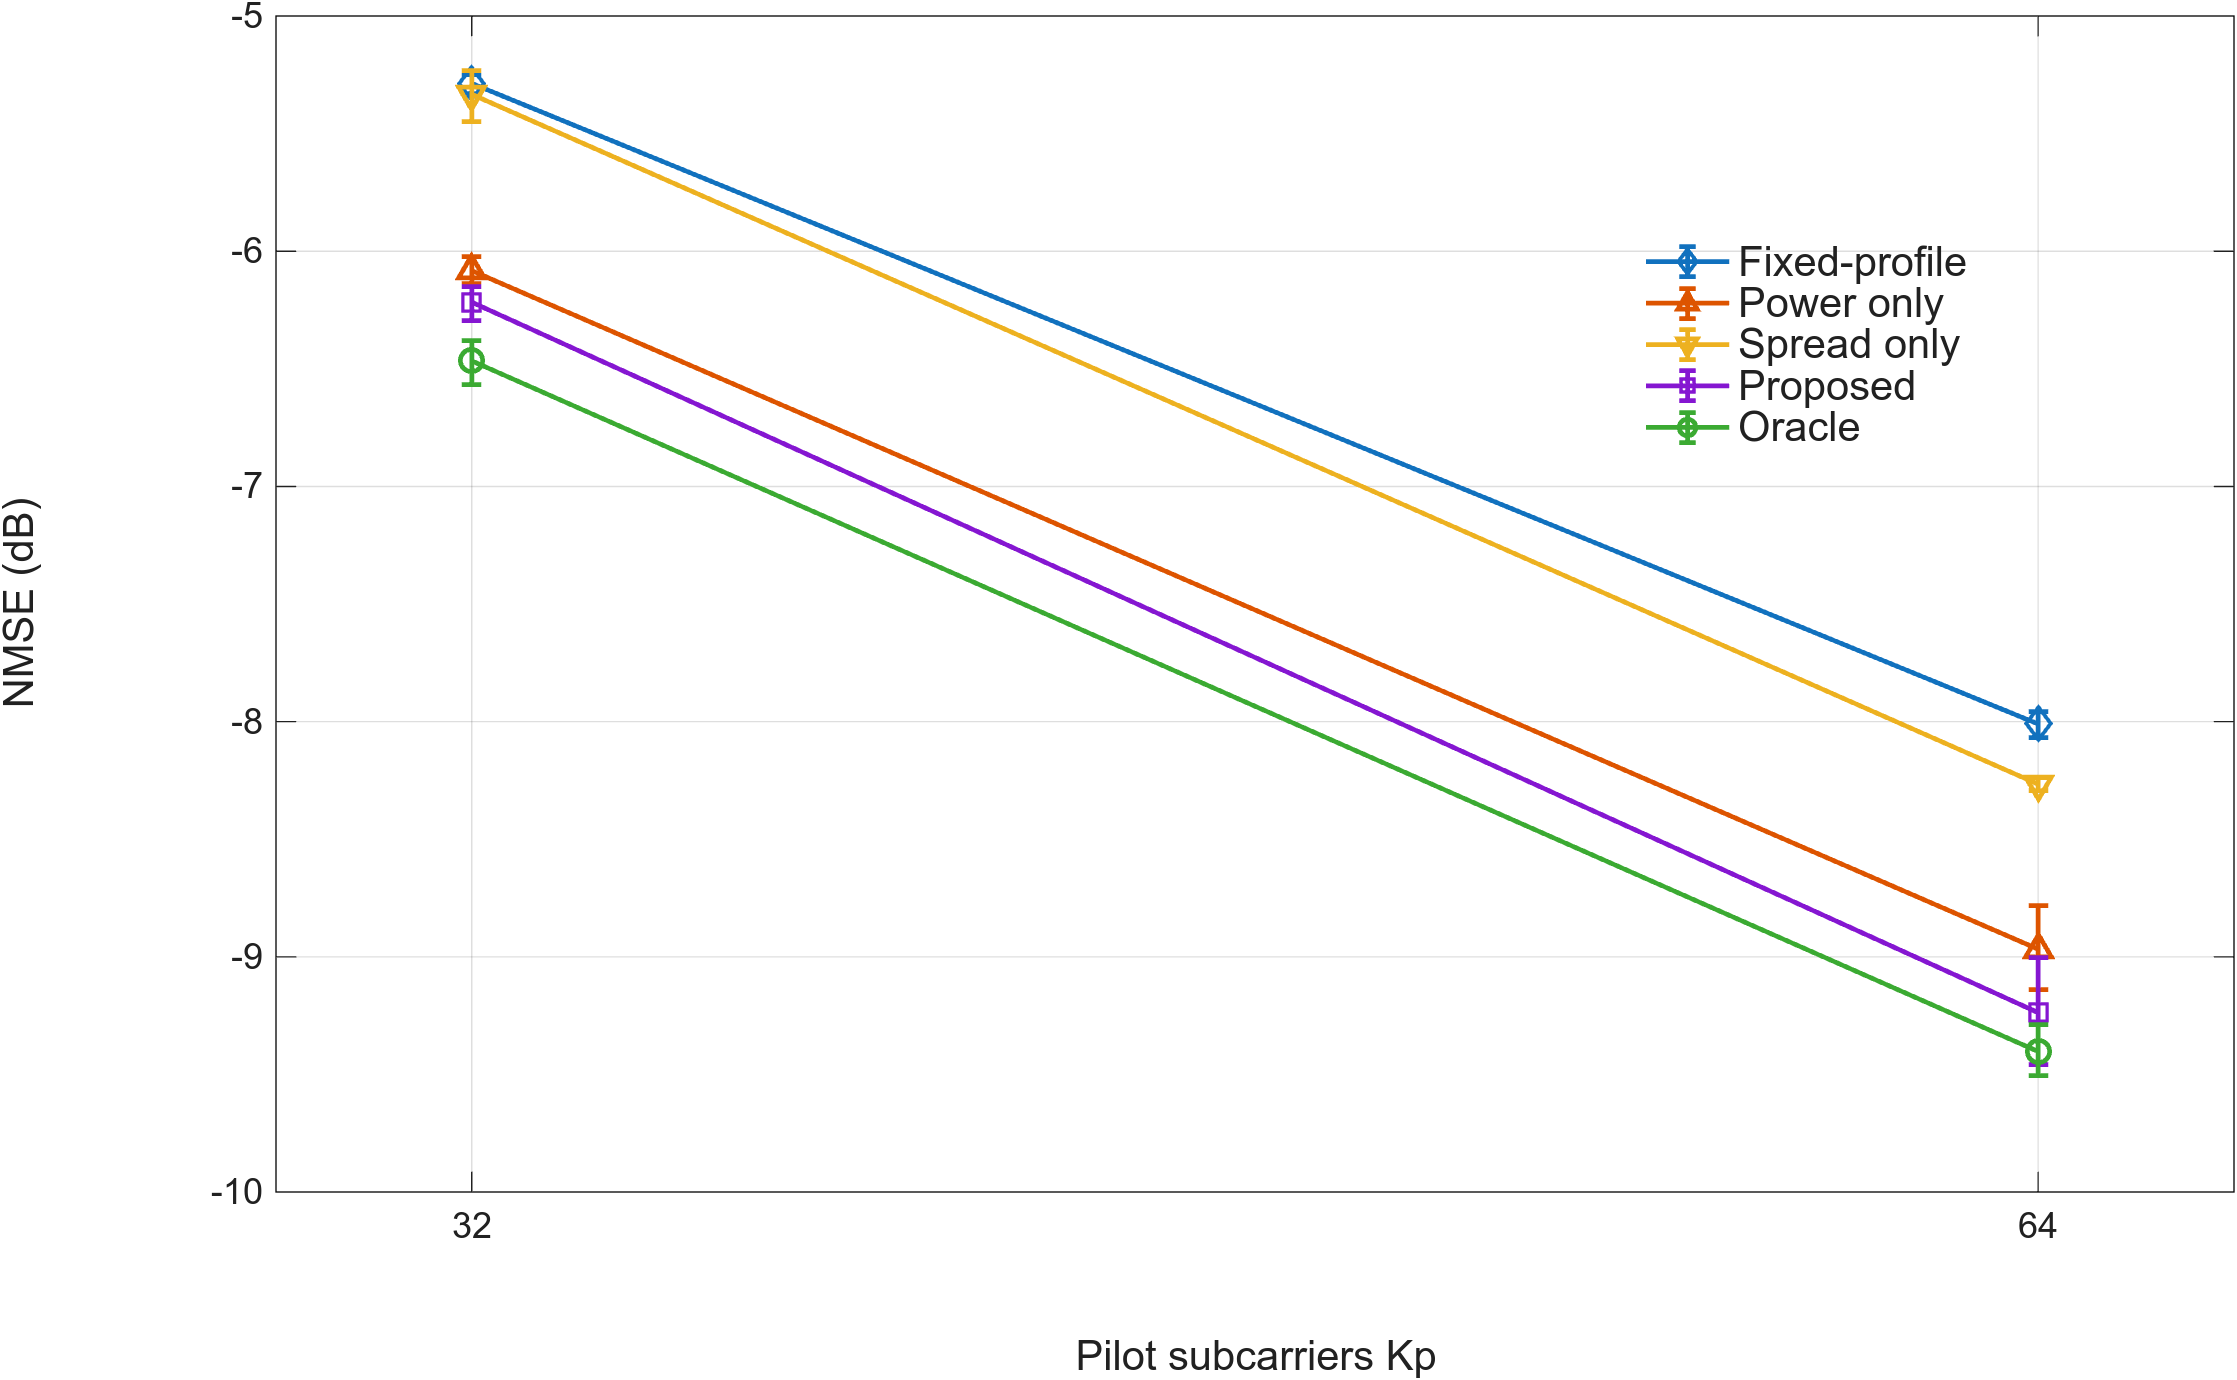

The table this chart was drawn from, first rows:
Kp, Fixed_profile, Power_only, Spread_only, Proposed, Oracle
32, -5.287, -6.083, -5.333, -6.217, -6.467
64, -8.01, -8.968, -8.266, -9.237, -9.403
